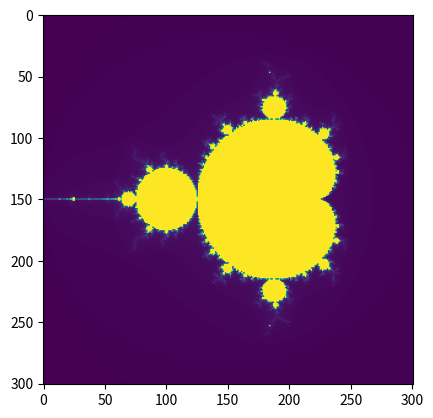

This chart was generated by the following Python code:
# Wersja I - najwolniejsza
# import mplcatppuccin
import matplotlib as mpl
import matplotlib.pyplot as plt
from time import time
import numpy as np

def f(z):
    z0 = z
    for i in range (255):
        if abs(z) > 2:
            return i
        z = z**2 + z0
    return 255

x = np.arange ( -2 ,1.01 ,.01)
y = np.arange ( -1.5 ,1.51 ,.01)
x,y = np.meshgrid(x,y)
z = x + 1j*y
s = z.shape
t = time()
res = np.array([[f(z[i, j]) for j in range(s[1])] for i in range(s[0])])
print(time()-t)
plt.imshow(res)
plt.show()